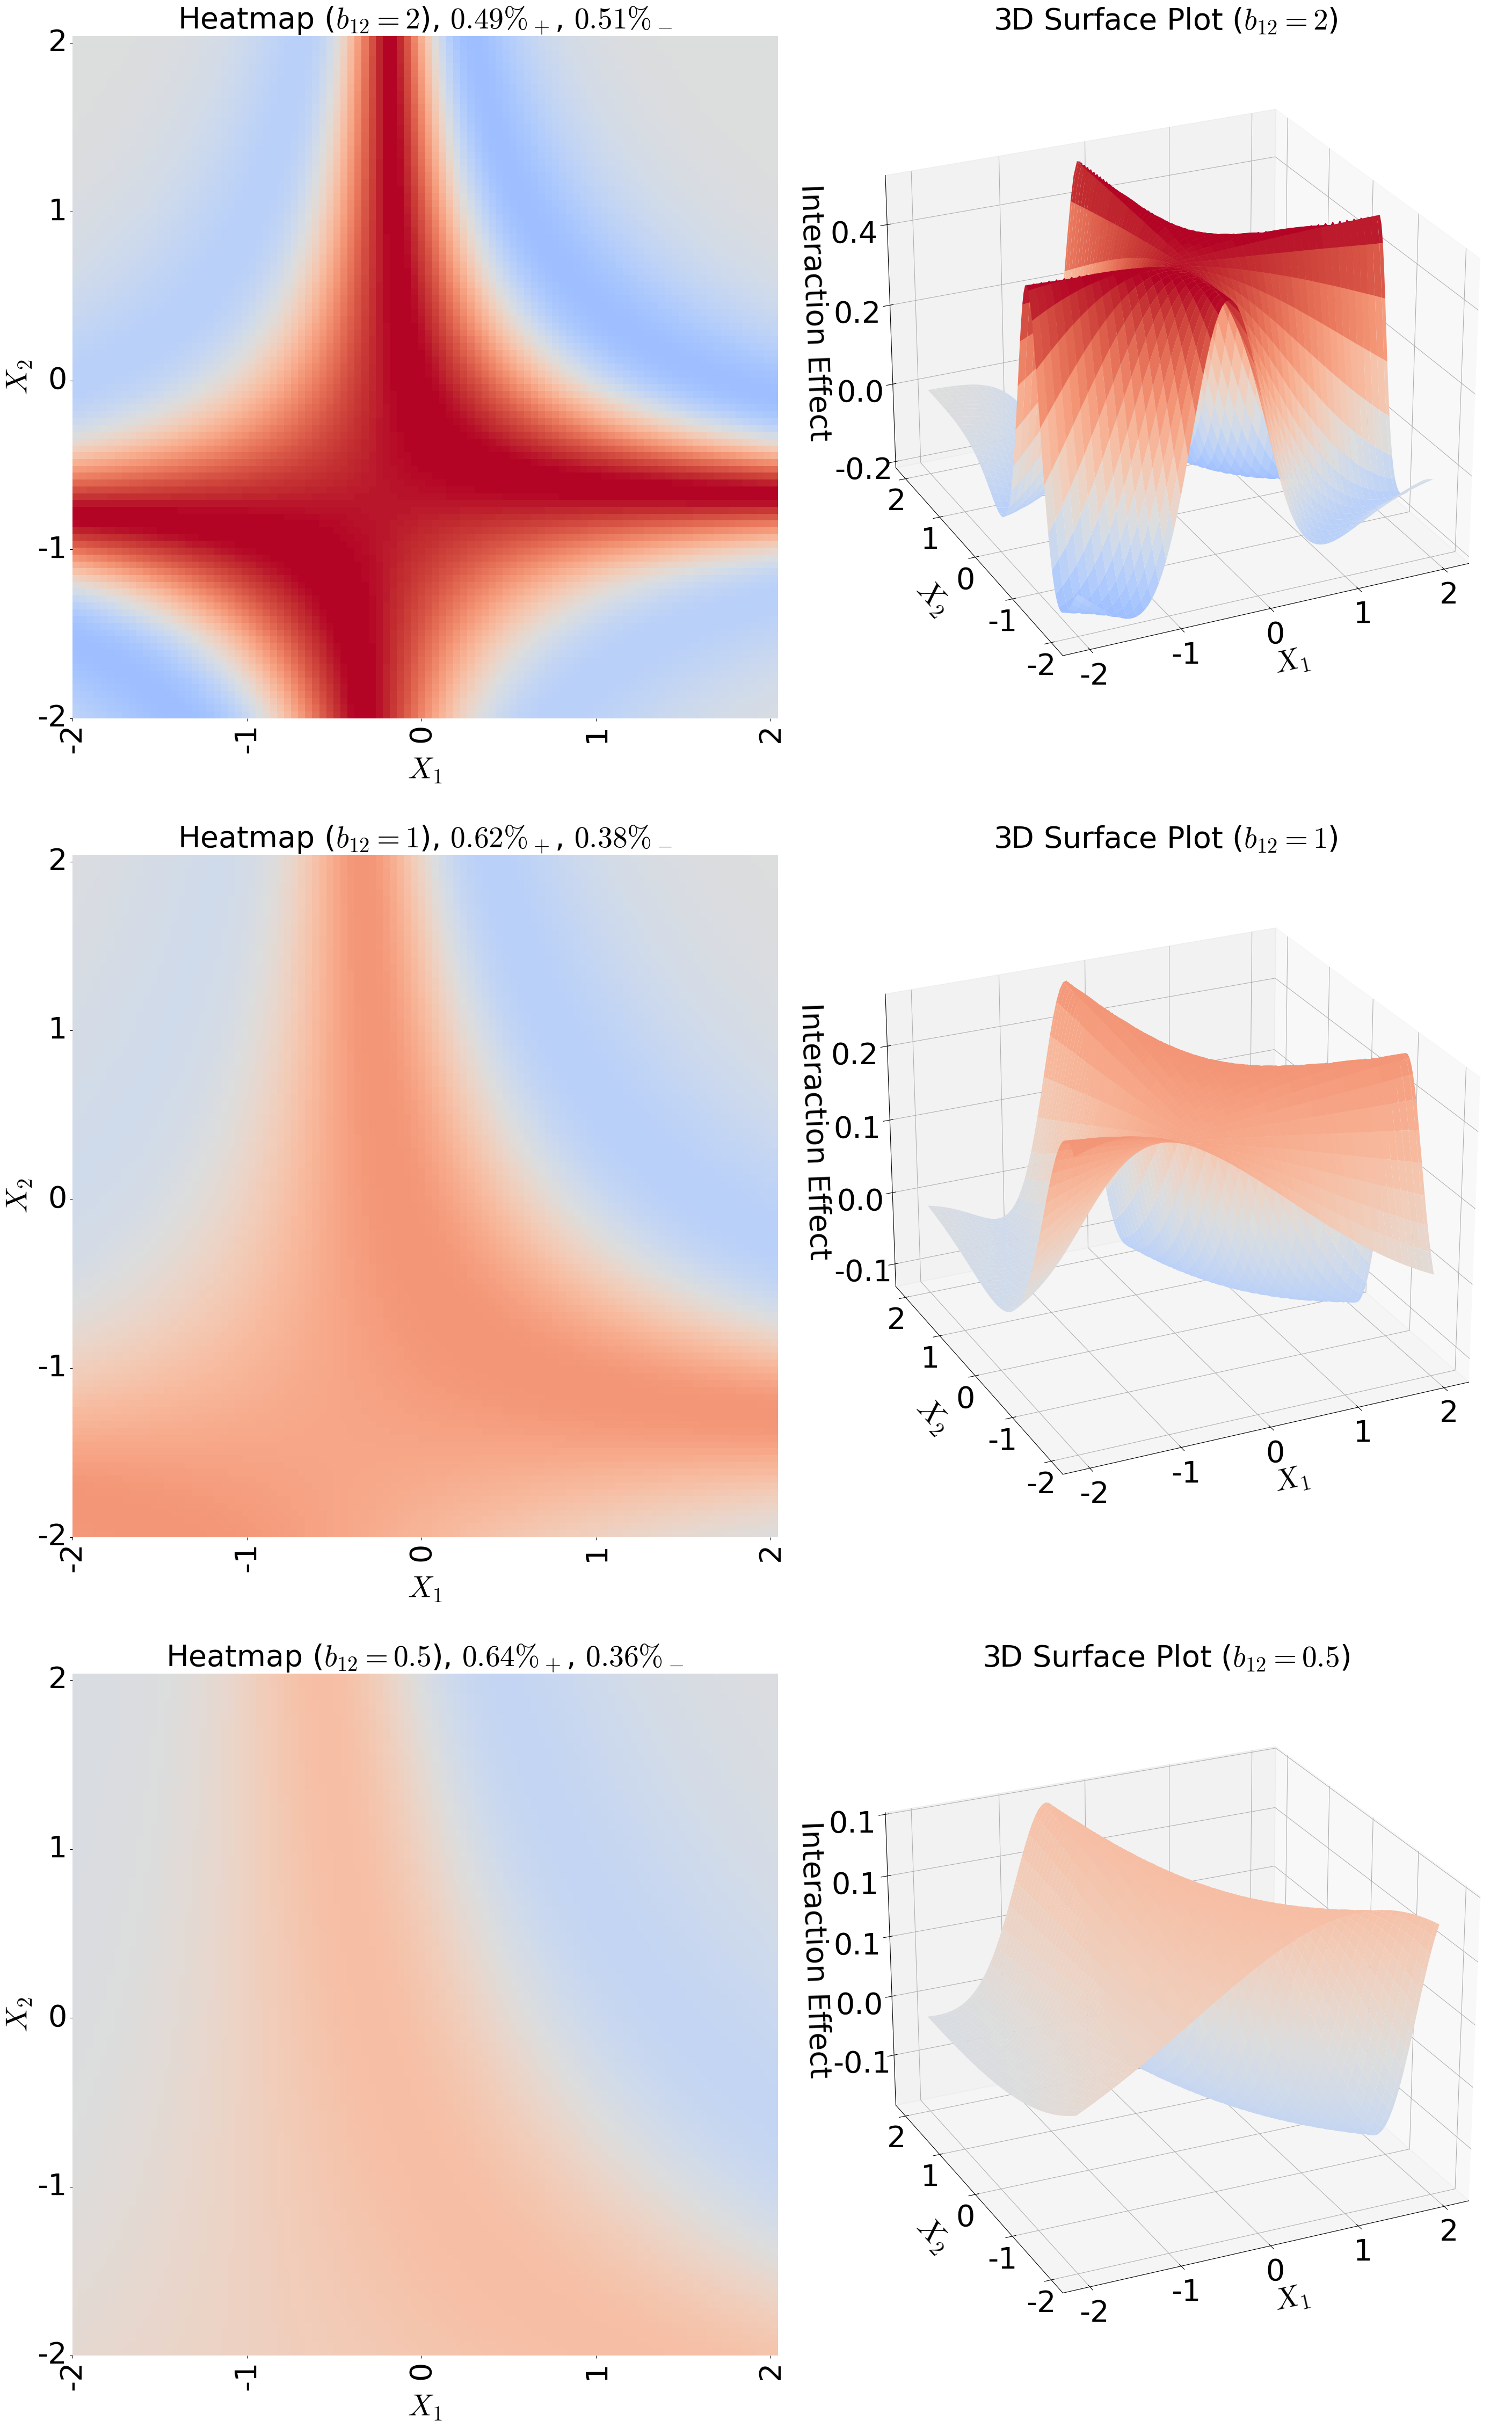

Python code for this plot:
import numpy as np
import matplotlib.pyplot as plt
import seaborn as sns
from mpl_toolkits.mplot3d import Axes3D
from matplotlib.ticker import FormatStrFormatter

plt.rcParams["font.family"] = "Times New Roman"
plt.rcParams["mathtext.fontset"] = "cm"
fs = 40
plt.rcParams.update({'font.size': fs})

# parameters
beta_0 = 0
beta_1 = 1.5
beta_2 = .5
beta_12_values = [2, 1, .5]

# linear space of x1 and x2
X1, X2 = np.meshgrid(np.linspace(-2, 2, 100),
                     np.linspace(-2, 2, 100))

# limits for color scale
vmin, vmax = -.5, .5


# a figure with 2 subplots side by side
fig = plt.figure(figsize=(64, 48))
gs = fig.add_gridspec(3, 2, width_ratios=[1, 6],
                      wspace=-.7,    # space between columns
                      hspace=0.2)    # space between rows

for i, beta_12 in enumerate(beta_12_values):
    
    # XB and P(Y=1)
    XB = beta_0 + beta_1 * X1 + beta_2 * X2 + beta_12 * X1 * X2

    # logistic cdf
    p = 1 / (1 + np.exp(-XB))
    
    # logistic pdf. exp(-XB)/(1 + exp(-XB))^2 is the derivative of the logistic cdf (p above)
    phi = p * (1 - p)

    # interaction effect as cross-partial derivative
    interaction_effect = phi * ((1-2*p) * (beta_1+beta_12*X2) * (beta_2+beta_12*X1) + beta_12)
    pos = [inteff>0 for inteff in interaction_effect.flat].count(1) / (100*100)
    neg = [inteff<0 for inteff in interaction_effect.flat].count(1) / (100*100)

    
    
    # Heatmap
    ax1 = fig.add_subplot(gs[i, 0])
    ax1.set_title("Heatmap ($b_{12}="+str(beta_12)+"$), $"+str(round(pos,2))+"\%_+$, $"+str(round(neg,2))+"\%_-$",
                   fontsize=fs)
    sns.heatmap(interaction_effect, xticklabels=5, yticklabels=5, cmap='coolwarm',
                center=0, vmin=vmin, vmax=vmax, cbar=False, ax=ax1)
    #ax1.set_title(f"$\\beta_1$ = {beta_1}")
    ax1.set_xlabel('$X_1$')
    ax1.set_xticks(np.linspace(0, 99, 5))
    ax1.set_xticklabels(np.linspace(-2, 2, 5).astype(int))
    ax1.invert_yaxis()  # otherwise y-axis is inverted
    ax1.set_ylabel('$X_2$')
    ax1.set_yticks(np.linspace(0, 99, 5))
    ax1.set_yticklabels(np.linspace(-2, 2, 5).astype(int))

    # 3D Surface plot
    ax2 = fig.add_subplot(gs[i, 1], projection='3d')
    ax2.set_title("3D Surface Plot ($b_{12}="+str(beta_12)+"$)", fontsize=fs)
    ax2.plot_surface(X1, X2, interaction_effect, cmap='coolwarm', edgecolor='none', 
                     vmin=vmin, vmax=vmax)
    #ax2.set_title(f"$\\beta_1$ = {beta_1}")
    ax2.set_xlabel('$X_1$', labelpad=30)
    ax2.set_xticks(np.linspace(-2, 2, 5))
    ax1.set_xticklabels(np.linspace(-2, 2, 5).astype(int))
    ax2.set_ylabel('$X_2$', labelpad=30)
    ax2.set_yticks(np.linspace(-2, 2, 5))
    #ax2.set_yticks(np.linspace(ymin, ymax, 4))
    ax2.zaxis.set_major_formatter(FormatStrFormatter('%.1f'))
    ax2.set_zlabel('Interaction Effect', labelpad=45)
    ax2.zaxis.set_tick_params(pad=20)
    #ax2.set_zticklabels(np.linspace(-.2, .2, 5))
    ax2.view_init(elev=25, azim=-115)

plt.subplots_adjust(left=0.006, right=0.94, top=0.95, bottom=0.05)
#plt.tight_layout()
plt.savefig('fig2.png', dpi=50, bbox_inches='tight')
plt.show()

